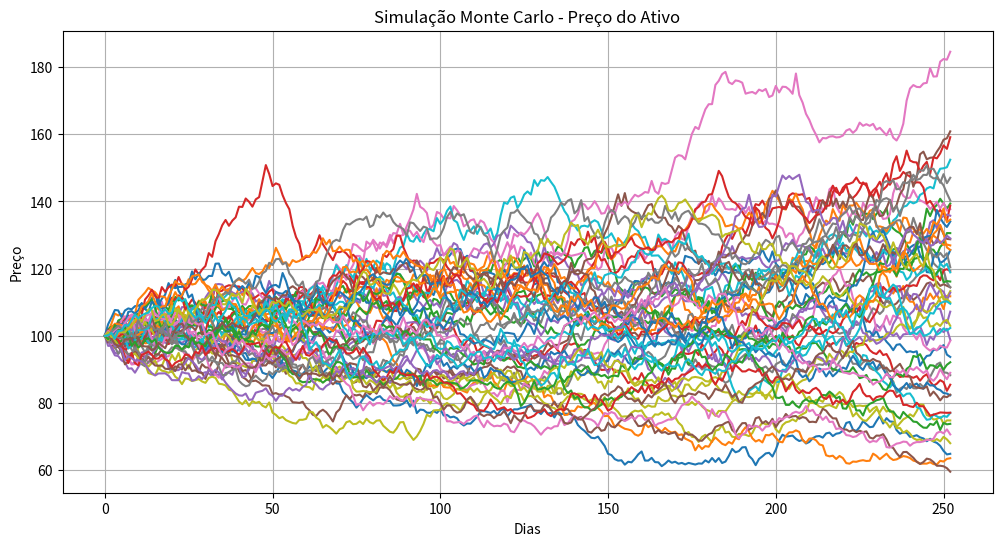

Write the Python code that produced this figure.
import numpy as np
import matplotlib.pyplot as plt

# Parâmetros
preco_inicial = 100
retorno_esperado = 0.12      # 12% ao ano
volatilidade = 0.25          # 25% ao ano
anos = 1
dias_por_ano = 252
simulacoes = 1000

# Configuração
dias = anos * dias_por_ano
dt = 1 / dias_por_ano

rng = np.random.default_rng(42)

# Choques aleatórios
z = rng.normal(0, 1, size=(dias, simulacoes))

# Movimento Browniano Geométrico
retornos = (retorno_esperado - 0.5 * volatilidade ** 2) * dt + volatilidade * np.sqrt(dt) * z

precos = preco_inicial * np.exp(np.cumsum(retornos, axis=0))

# Adiciona o preço inicial no começo
precos = np.vstack([np.full(simulacoes, preco_inicial), precos])

# Gráfico
plt.figure(figsize=(12, 6))
plt.plot(precos[:, :50])
plt.title("Simulação Monte Carlo - Preço do Ativo")
plt.xlabel("Dias")
plt.ylabel("Preço")
plt.grid(True)
plt.show()

# Estatísticas finais
precos_finais = precos[-1]

print(f"Preço médio final: R$ {np.mean(precos_finais):.2f}")
print(f"Mediana final: R$ {np.median(precos_finais):.2f}")
print(f"Pior 5% dos cenários: R$ {np.percentile(precos_finais, 5):.2f}")
print(f"Melhor 5% dos cenários: R$ {np.percentile(precos_finais, 95):.2f}")
print(f"Probabilidade de terminar abaixo do inicial: {np.mean(precos_finais < preco_inicial) * 100:.2f}%")
